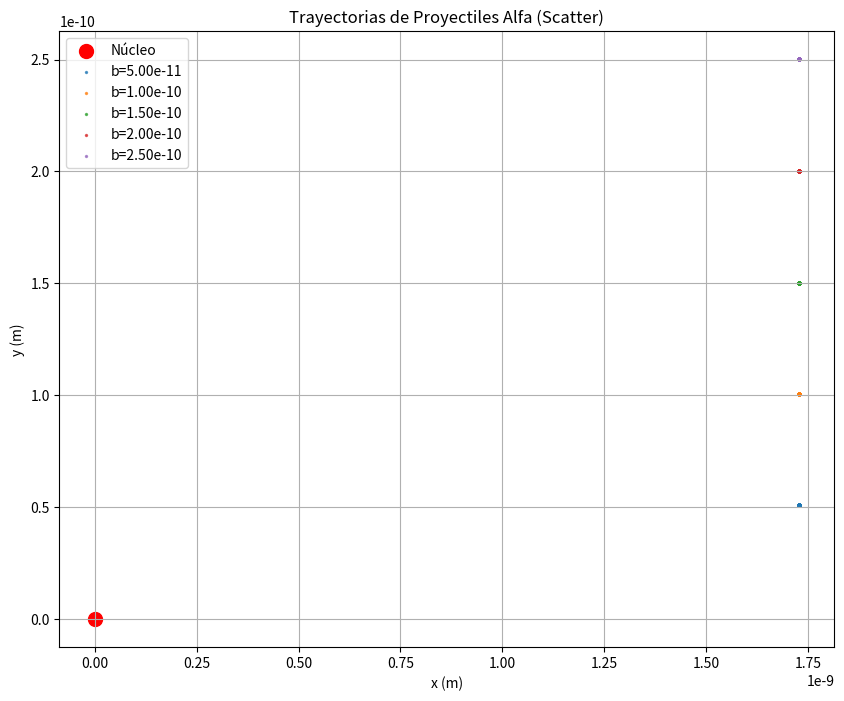
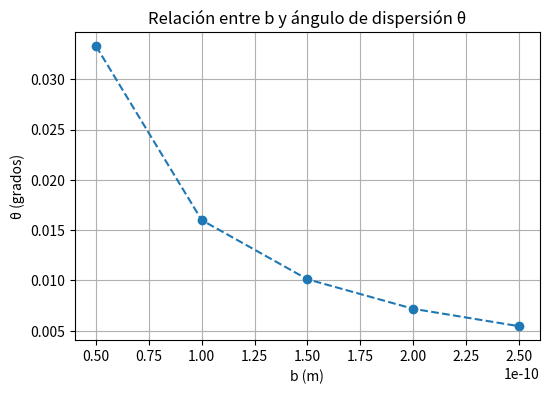
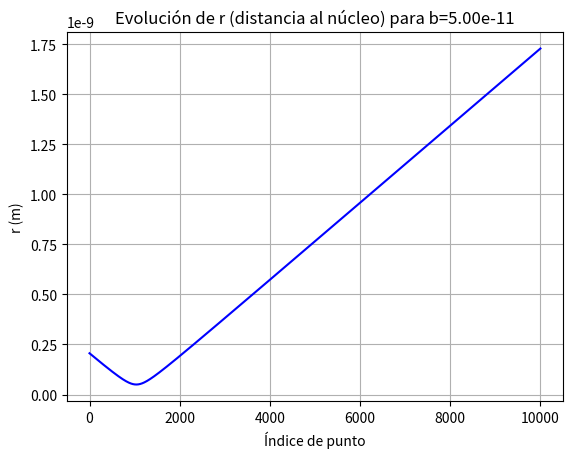
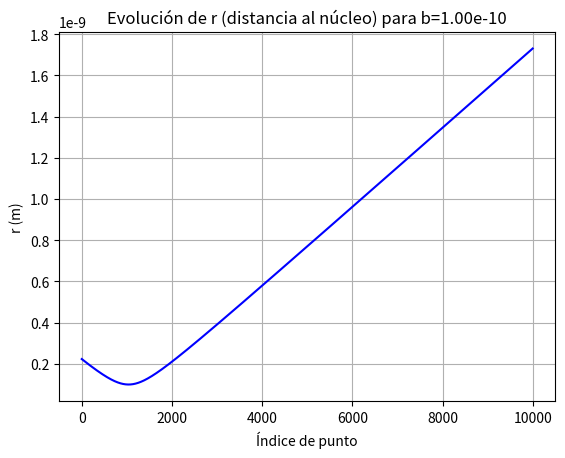
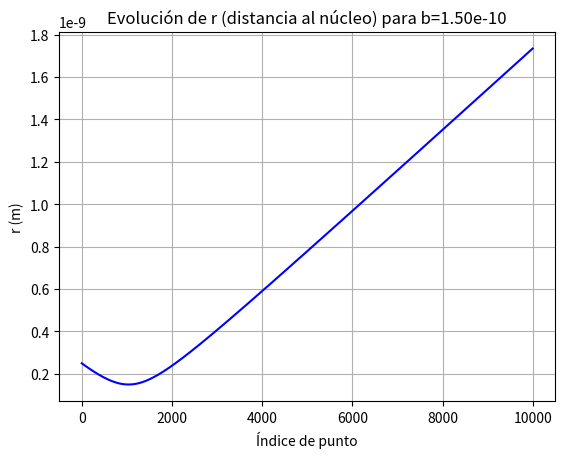
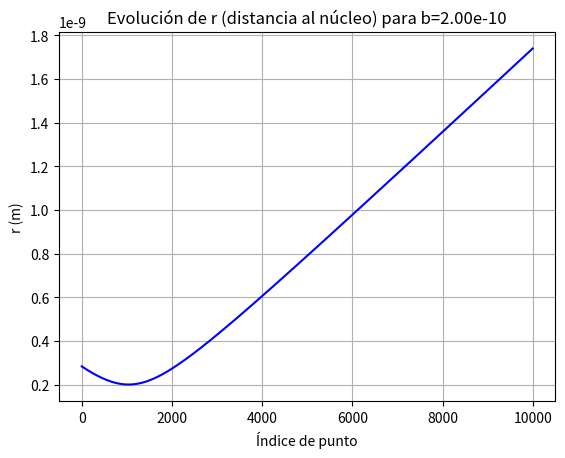
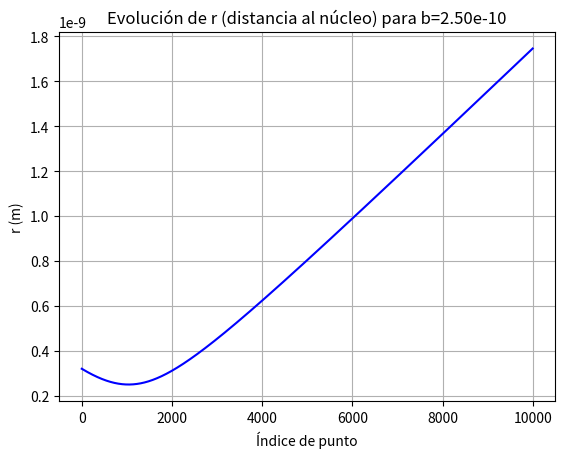

The matplotlib source for these figures, in order:
import numpy as np
import random
import matplotlib.pyplot as plt
from numpy import pi

tiempo = np.linspace(0,1000,10000)
dt = 1e-20

def radial_distance(location):
    return np.linalg.norm(location)

def velocity(k, alpha_mass):
    k *= 1.6022E-13
    return np.sqrt(2.0 * k / alpha_mass)

def coulomb_force(alpha_charge,target_charge,location,r):
    k = 1 / (4 *np.pi * 8.854e-12)
    x, y = location
    F_mag = k * alpha_charge * target_charge /r**2
    F_y = F_mag * y /r
    F_x = F_mag * x /r
    return np.array([F_x, F_y])


def simulation(particle):
    history = []
    r_values = []

    for i in range(len(tiempo)):
        location = particle["location"]
        alpha_mass = particle["alpha_mass"]
        alpha_charge = particle["alpha_charge"]
        target_charge = particle["target_charge"] 
        velocity = particle["velocity"]
    
        history.append(location)
        r = radial_distance(location)
        r_min = particle["r_min"]
        r_values.append(r)

        if r_min is None or r < r_min:
            particle["r_min"] = r

        force = coulomb_force(alpha_charge, target_charge, location, r)
        acceleration_x = force[0]/alpha_mass
        acceleration_y = force[1]/alpha_mass

        velocity[0] += acceleration_x * dt 
        velocity[1] += acceleration_y * dt 

        location[0] += velocity[0] *dt
        location[1] += velocity[1] * dt

        particle["location"] = location
        particle["velocity"] = velocity

    particle["history"] = history
    particle["r_values"] = r_values
    velocity_x, velocity_y = particle["velocity"]
    particle["theta_dispersion"] = np.degrees(np.arctan2(velocity_y, velocity_x))

    return particle

def graphs(alpha_mass, alpha_charge, target_proton_num, k, bs):

    particles = []

    plt.figure(figsize=(10, 8))
    plt.title("Trayectorias de Proyectiles Alfa (Scatter)")
    plt.xlabel("x (m)")
    plt.ylabel("y (m)")

    plt.scatter([0], [0], color="red", s=100, label="Núcleo")
        
    angles = []
    minimum_dist = []
    target_charge = target_proton_num * 1.6e-19

    for b in bs:
        l0 = [-2e-10, b]
        v0 = [velocity(k, alpha_mass), 0.0]
        r0 = radial_distance(l0)

        particle = {"alpha_mass": alpha_mass,
                    "alpha_charge": alpha_charge,
                    "location" : l0,
                    "velocity" : v0,
                    "target_charge": target_charge,
                    "r_min": None}
        
        particle= simulation(particle)
        particles.append(particle)

        history = particle["history"]

        xs = [p[0] for p in history]
        ys = [p[1] for p in history]
        plt.scatter(xs, ys, s=2, alpha=0.7, label=f"b={b:.2e}")

        angles.append(particle["theta_dispersion"])
        minimum_dist.append(particle["r_min"])

    plt.legend()
    plt.grid(True)
    plt.show()
    
    plt.figure(figsize=(6,4))
    plt.title("Relación entre b y ángulo de dispersión θ")
    plt.xlabel("b (m)")
    plt.ylabel("θ (grados)")
    plt.plot(bs, angles, 'o--')
    plt.grid(True)
    plt.show()

    for i, particle in enumerate(particles):
            plt.figure()
            plt.title(f"Evolución de r (distancia al núcleo) para b={bs[i]:.2e}")
            plt.xlabel("Índice de punto")
            plt.ylabel("r (m)")
            plt.plot(particle["r_values"], '-b')
            plt.grid(True)
            plt.show()

    for i, b in enumerate(bs):
            print(f"b={b}m -> θ={angles[i]}°, r_min={minimum_dist[i]}m")

bs = [0.5e-10, 1.0e-10, 1.5e-10, 2.0e-10, 2.5e-10]
alpha_mass = 6.64e-27
alpha_charge = 2.0 * 1.60217662e-19
target_proton_num = 79
k = 7.7
graphs(alpha_mass, alpha_charge, target_proton_num, k, bs)